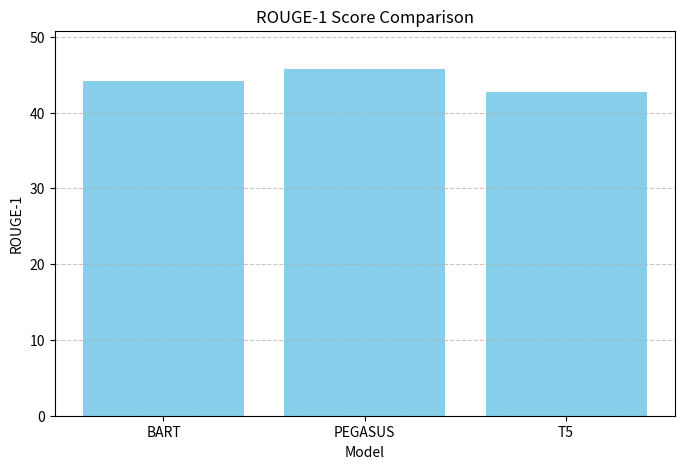
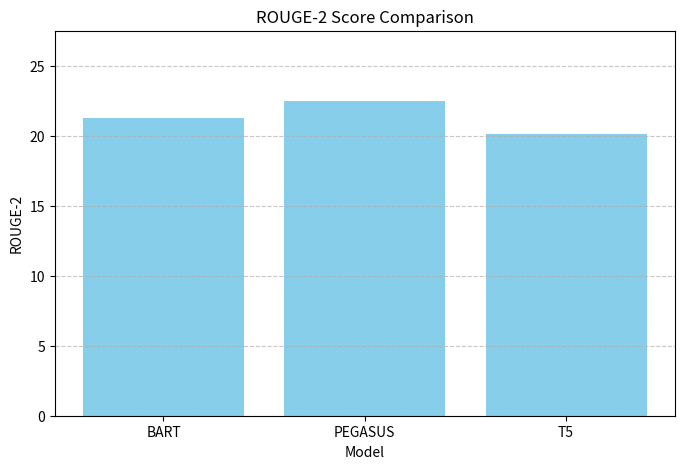
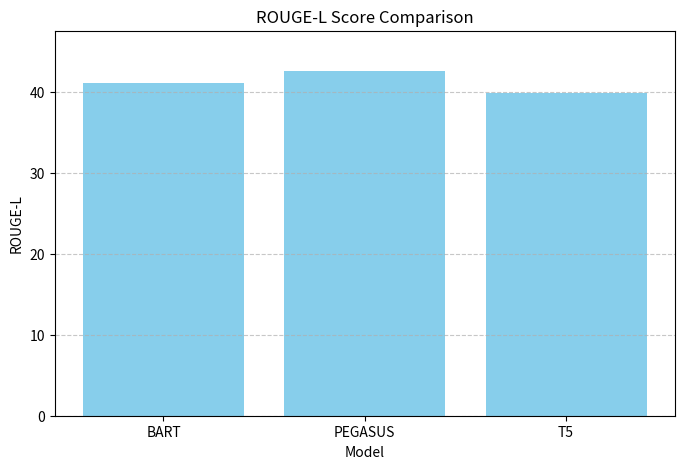
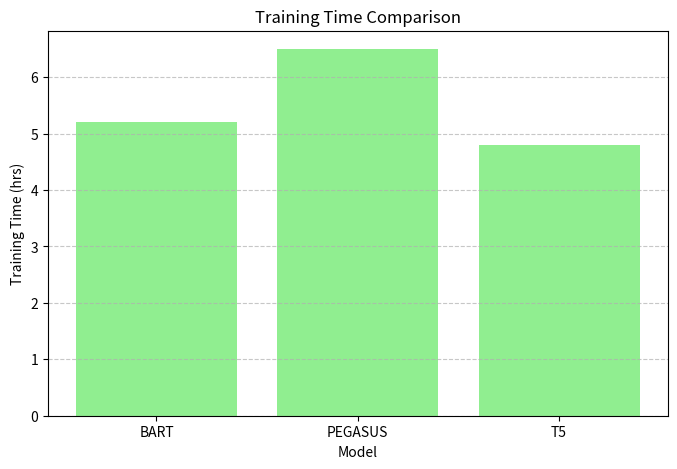

The matplotlib source for these figures, in order:
import pandas as pd
import matplotlib.pyplot as plt
results = [
    {
        "Model": "BART",
        "ROUGE-1": 44.2,
        "ROUGE-2": 21.3,
        "ROUGE-L": 41.1,
        "Training Time (hrs)": 5.2,
        "GPU/TPU": "NVIDIA A100"
    },
    {
        "Model": "PEGASUS",
        "ROUGE-1": 45.8,
        "ROUGE-2": 22.5,
        "ROUGE-L": 42.6,
        "Training Time (hrs)": 6.5,
        "GPU/TPU": "NVIDIA A100"
    },
    {
        "Model": "T5",
        "ROUGE-1": 42.7,
        "ROUGE-2": 20.1,
        "ROUGE-L": 39.9,
        "Training Time (hrs)": 4.8,
        "GPU/TPU": "NVIDIA V100"
    }
]
df = pd.DataFrame(results)

print("\n=== Model Comparison Table ===\n")
print(df.to_string(index=False))
metrics = ["ROUGE-1", "ROUGE-2", "ROUGE-L"]
for metric in metrics:
    plt.figure(figsize=(8, 5))
    plt.bar(df["Model"], df[metric], color="skyblue")
    plt.title(f"{metric} Score Comparison")
    plt.xlabel("Model")
    plt.ylabel(metric)
    plt.ylim(0, max(df[metric]) + 5)
    plt.grid(axis="y", linestyle="--", alpha=0.7)
    plt.show()

if "Training Time (hrs)" in df.columns:
    plt.figure(figsize=(8, 5))
    plt.bar(df["Model"], df["Training Time (hrs)"], color="lightgreen")
    plt.title("Training Time Comparison")
    plt.xlabel("Model")
    plt.ylabel("Training Time (hrs)")
    plt.grid(axis="y", linestyle="--", alpha=0.7)
    plt.show()
